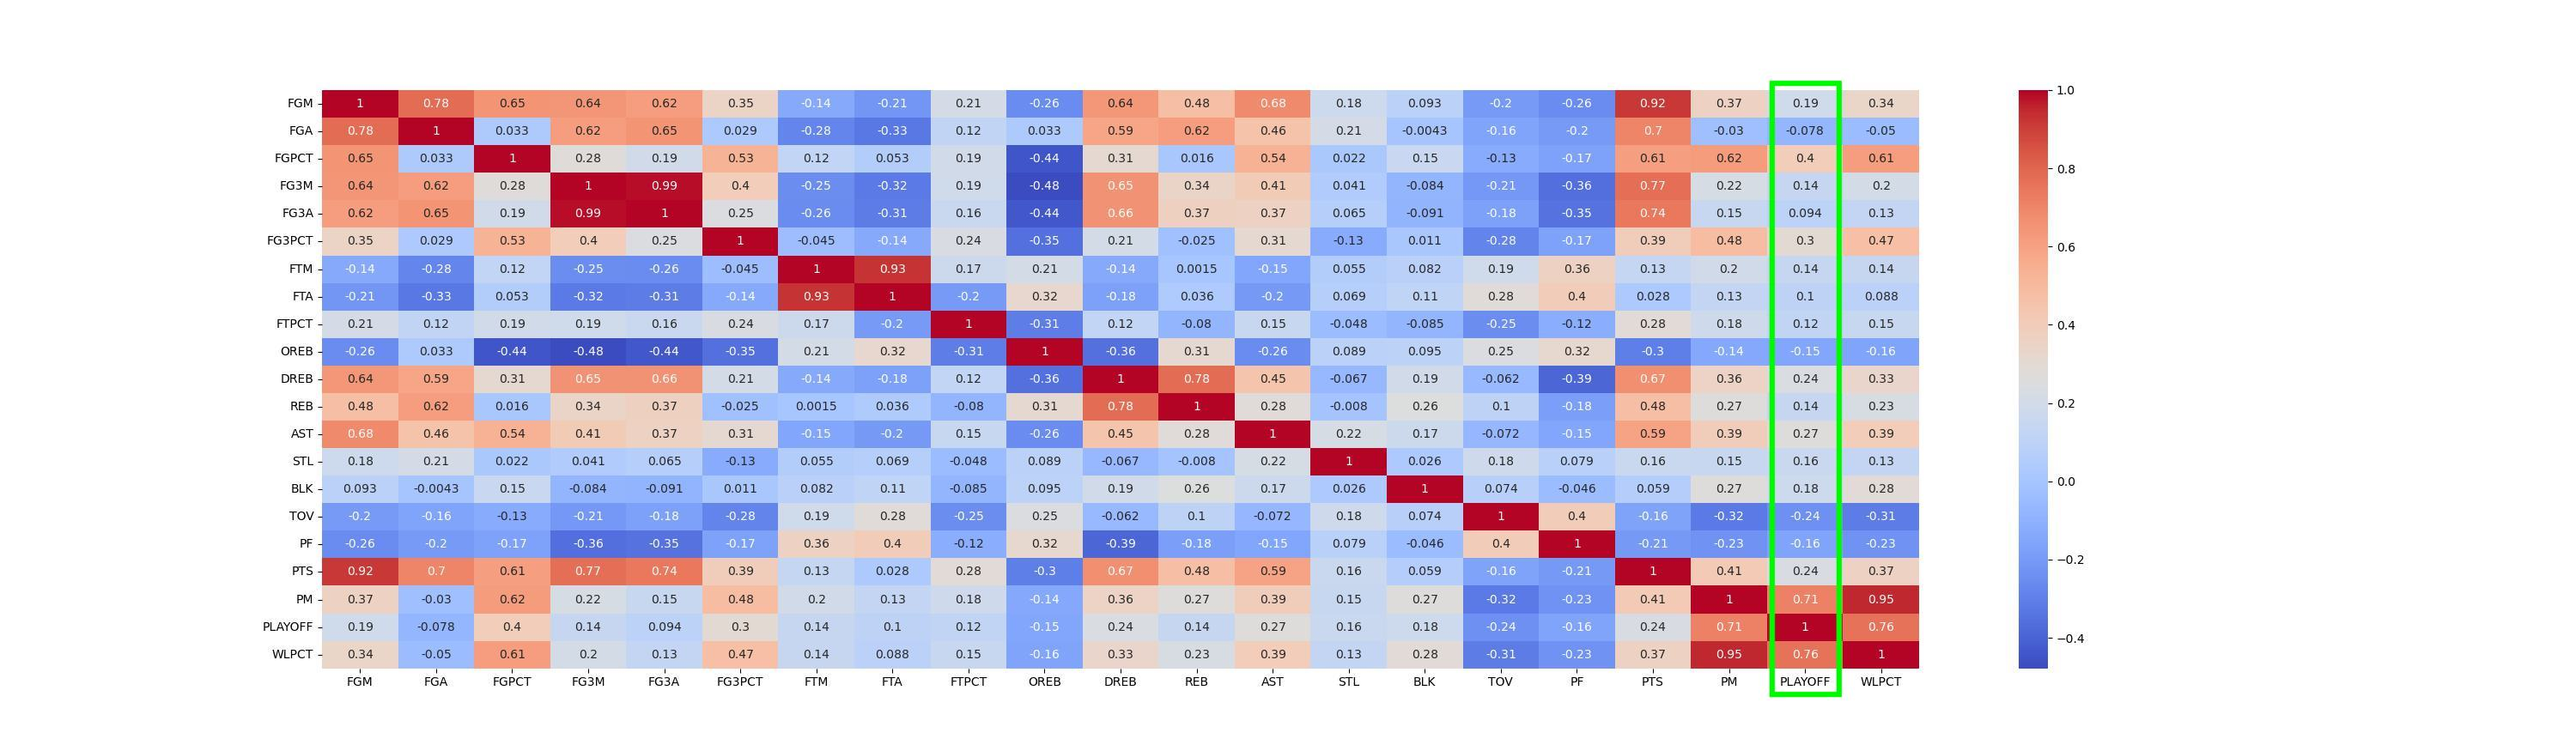

This figure's Python source:
# THIS FILE IS USED TO PRODUCE THE CORRELATION MATRIX. 
# The correlation matrix is used to find the most important features in a project.
# This helps us better understand which features to focus on while creating our models. 
import pandas as pd
import seaborn as sns
import matplotlib.pyplot as plt

#########################################
## EAST CONFERENCE TRAINING DATA STATS ##
#########################################

# Loading the eastTrainingData.csv into a pandas dataframe
eastStats1 = pd.read_csv('./results/stats_east.csv', index_col=None)
eastPlayoff = pd.read_csv("./results/playoff_east.csv", index_col=None)
eastStats = pd.concat([eastStats1, eastPlayoff], axis=1)
# Getting the name of all the columns in the dataframe. 
eastColumnNames = eastStats.columns

#########################################
## WEST CONFERENCE TRAINING DATA STATS ##
#########################################

# Loading the eastTrainingData.csv into a pandas dataframe
westStats1 = pd.read_csv('./results/stats_west.csv', index_col=None)
westPlayoff = pd.read_csv("./results/playoff_west.csv", index_col=None)
westStats = pd.concat([westStats1, westPlayoff], axis=1)
# Getting the name of all the columns in the dataframe. 
westColumnNames = westStats.columns

#################################
## OVERALL TRAINING DATA STATS ##
#################################

# Combining the east and west training data stats into one dataframe.
overallStats = pd.concat([eastStats, westStats])

####################################################
## CALCULATING THE VISUALIZING CORRELATION MATRIX ##
####################################################

# Calculating the correlation coefficient. 
corr = overallStats.corr()
# Setting the plot size. 
plt.figure(figsize=(30,8.75))
# Plotting the correlation matrix with the values.
sns.heatmap(corr, annot=True, cmap = 'coolwarm')
# Saving the plot to a jpeg image. 
plt.savefig('correlation_matrix.jpeg')


